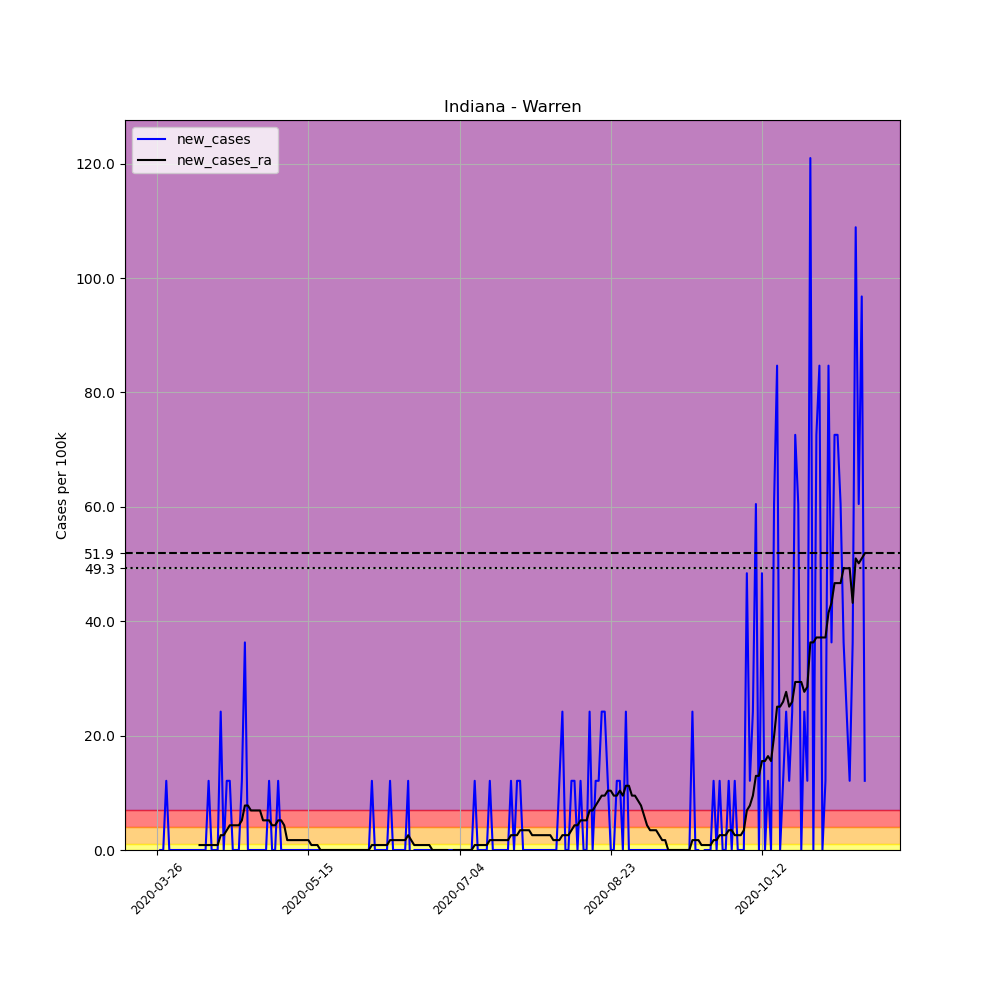

The data file committed next to this chart (first rows):
, date, county, state, fips, cases, deaths, COUNTY, STNAME, CTYNAME, POPESTIMATE2019, per_100k, new_cases, new_cases_ra
372638, 2020-03-26, Warren, Indiana, 18171, 1, 0, 171, Indiana, Warren, 8265, 12.1, , 
372639, 2020-03-27, Warren, Indiana, 18171, 1, 0, 171, Indiana, Warren, 8265, 12.1, 0.0, 
372640, 2020-03-28, Warren, Indiana, 18171, 1, 0, 171, Indiana, Warren, 8265, 12.1, 0.0, 
372641, 2020-03-29, Warren, Indiana, 18171, 2, 0, 171, Indiana, Warren, 8265, 24.2, 12.1, 
372642, 2020-03-30, Warren, Indiana, 18171, 2, 0, 171, Indiana, Warren, 8265, 24.2, 0.0, 
372643, 2020-03-31, Warren, Indiana, 18171, 2, 1, 171, Indiana, Warren, 8265, 24.2, 0.0, 
372644, 2020-04-01, Warren, Indiana, 18171, 2, 1, 171, Indiana, Warren, 8265, 24.2, 0.0, 
372645, 2020-04-02, Warren, Indiana, 18171, 2, 1, 171, Indiana, Warren, 8265, 24.2, 0.0, 
372646, 2020-04-03, Warren, Indiana, 18171, 2, 1, 171, Indiana, Warren, 8265, 24.2, 0.0, 
372647, 2020-04-04, Warren, Indiana, 18171, 2, 1, 171, Indiana, Warren, 8265, 24.2, 0.0, 
372648, 2020-04-05, Warren, Indiana, 18171, 2, 1, 171, Indiana, Warren, 8265, 24.2, 0.0, 
372649, 2020-04-06, Warren, Indiana, 18171, 2, 1, 171, Indiana, Warren, 8265, 24.2, 0.0, 
372650, 2020-04-07, Warren, Indiana, 18171, 2, 1, 171, Indiana, Warren, 8265, 24.2, 0.0, 
372651, 2020-04-08, Warren, Indiana, 18171, 2, 1, 171, Indiana, Warren, 8265, 24.2, 0.0, 
372652, 2020-04-09, Warren, Indiana, 18171, 2, 1, 171, Indiana, Warren, 8265, 24.2, 0.0, 0.8642
372653, 2020-04-10, Warren, Indiana, 18171, 2, 1, 171, Indiana, Warren, 8265, 24.2, 0.0, 0.8642
372654, 2020-04-11, Warren, Indiana, 18171, 2, 1, 171, Indiana, Warren, 8265, 24.2, 0.0, 0.8642
372655, 2020-04-12, Warren, Indiana, 18171, 3, 1, 171, Indiana, Warren, 8265, 36.3, 12.1, 0.8642
372656, 2020-04-13, Warren, Indiana, 18171, 3, 1, 171, Indiana, Warren, 8265, 36.3, 0.0, 0.8642
372657, 2020-04-14, Warren, Indiana, 18171, 3, 1, 171, Indiana, Warren, 8265, 36.3, 0.0, 0.8642
372658, 2020-04-15, Warren, Indiana, 18171, 3, 1, 171, Indiana, Warren, 8265, 36.3, 0.0, 0.8642
372659, 2020-04-16, Warren, Indiana, 18171, 5, 1, 171, Indiana, Warren, 8265, 60.5, 24.2, 2.593
372660, 2020-04-17, Warren, Indiana, 18171, 5, 1, 171, Indiana, Warren, 8265, 60.5, 0.0, 2.593
372661, 2020-04-18, Warren, Indiana, 18171, 6, 1, 171, Indiana, Warren, 8265, 72.6, 12.1, 3.457
372662, 2020-04-19, Warren, Indiana, 18171, 7, 1, 171, Indiana, Warren, 8265, 84.69, 12.1, 4.321
372663, 2020-04-20, Warren, Indiana, 18171, 7, 1, 171, Indiana, Warren, 8265, 84.69, 0.0, 4.321
372664, 2020-04-21, Warren, Indiana, 18171, 7, 1, 171, Indiana, Warren, 8265, 84.69, 0.0, 4.321
372665, 2020-04-22, Warren, Indiana, 18171, 7, 1, 171, Indiana, Warren, 8265, 84.69, 0.0, 4.321
372666, 2020-04-23, Warren, Indiana, 18171, 8, 1, 171, Indiana, Warren, 8265, 96.79, 12.1, 5.185
372667, 2020-04-24, Warren, Indiana, 18171, 11, 1, 171, Indiana, Warren, 8265, 133.1, 36.3, 7.778
372668, 2020-04-25, Warren, Indiana, 18171, 11, 1, 171, Indiana, Warren, 8265, 133.1, 0.0, 7.778
372669, 2020-04-26, Warren, Indiana, 18171, 11, 1, 171, Indiana, Warren, 8265, 133.1, 0.0, 6.914
372670, 2020-04-27, Warren, Indiana, 18171, 11, 1, 171, Indiana, Warren, 8265, 133.1, 0.0, 6.914
372671, 2020-04-28, Warren, Indiana, 18171, 11, 1, 171, Indiana, Warren, 8265, 133.1, 0.0, 6.914
372672, 2020-04-29, Warren, Indiana, 18171, 11, 1, 171, Indiana, Warren, 8265, 133.1, 0.0, 6.914
372673, 2020-04-30, Warren, Indiana, 18171, 11, 1, 171, Indiana, Warren, 8265, 133.1, 0.0, 5.185
372674, 2020-05-01, Warren, Indiana, 18171, 11, 1, 171, Indiana, Warren, 8265, 133.1, 0.0, 5.185
372675, 2020-05-02, Warren, Indiana, 18171, 12, 1, 171, Indiana, Warren, 8265, 145.2, 12.1, 5.185
372676, 2020-05-03, Warren, Indiana, 18171, 12, 1, 171, Indiana, Warren, 8265, 145.2, 0.0, 4.321
372677, 2020-05-04, Warren, Indiana, 18171, 12, 1, 171, Indiana, Warren, 8265, 145.2, 0.0, 4.321
372678, 2020-05-05, Warren, Indiana, 18171, 13, 1, 171, Indiana, Warren, 8265, 157.3, 12.1, 5.185
372679, 2020-05-06, Warren, Indiana, 18171, 13, 1, 171, Indiana, Warren, 8265, 157.3, 0.0, 5.185
372680, 2020-05-07, Warren, Indiana, 18171, 13, 1, 171, Indiana, Warren, 8265, 157.3, 0.0, 4.321
372681, 2020-05-08, Warren, Indiana, 18171, 13, 1, 171, Indiana, Warren, 8265, 157.3, 0.0, 1.728
372682, 2020-05-09, Warren, Indiana, 18171, 13, 1, 171, Indiana, Warren, 8265, 157.3, 0.0, 1.728
372683, 2020-05-10, Warren, Indiana, 18171, 13, 1, 171, Indiana, Warren, 8265, 157.3, 0.0, 1.728
372684, 2020-05-11, Warren, Indiana, 18171, 13, 1, 171, Indiana, Warren, 8265, 157.3, 0.0, 1.728
372685, 2020-05-12, Warren, Indiana, 18171, 13, 1, 171, Indiana, Warren, 8265, 157.3, 0.0, 1.728
372686, 2020-05-13, Warren, Indiana, 18171, 13, 1, 171, Indiana, Warren, 8265, 157.3, 0.0, 1.728
372687, 2020-05-14, Warren, Indiana, 18171, 13, 1, 171, Indiana, Warren, 8265, 157.3, 0.0, 1.728
372688, 2020-05-15, Warren, Indiana, 18171, 13, 1, 171, Indiana, Warren, 8265, 157.3, 0.0, 1.728
372689, 2020-05-16, Warren, Indiana, 18171, 13, 1, 171, Indiana, Warren, 8265, 157.3, 0.0, 0.8642
372690, 2020-05-17, Warren, Indiana, 18171, 13, 1, 171, Indiana, Warren, 8265, 157.3, 0.0, 0.8642
372691, 2020-05-18, Warren, Indiana, 18171, 13, 1, 171, Indiana, Warren, 8265, 157.3, 0.0, 0.8642
372692, 2020-05-19, Warren, Indiana, 18171, 13, 1, 171, Indiana, Warren, 8265, 157.3, 0.0, 1.0150610510858574e-15
372693, 2020-05-20, Warren, Indiana, 18171, 13, 1, 171, Indiana, Warren, 8265, 157.3, 0.0, 1.0150610510858574e-15
372694, 2020-05-21, Warren, Indiana, 18171, 13, 1, 171, Indiana, Warren, 8265, 157.3, 0.0, 1.0150610510858574e-15
372695, 2020-05-22, Warren, Indiana, 18171, 13, 1, 171, Indiana, Warren, 8265, 157.3, 0.0, 1.0150610510858574e-15
372696, 2020-05-23, Warren, Indiana, 18171, 13, 1, 171, Indiana, Warren, 8265, 157.3, 0.0, 1.0150610510858574e-15
372697, 2020-05-24, Warren, Indiana, 18171, 13, 1, 171, Indiana, Warren, 8265, 157.3, 0.0, 1.0150610510858574e-15
... 175 more rows
